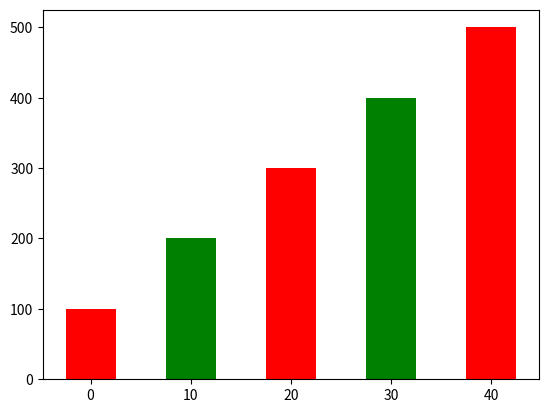

Recreate this plot in Python.
# Эта программа выводит простую столбчатую диаграмму.
import matplotlib.pyplot as plt

def main():
    # Создать список с координатами X левого края каждого столбика
    left_edges = [0, 10, 20, 30, 40]

    # Создать список с высотами каждого столбика.
    heights = [100, 200, 300, 400, 500]

    # Создать переменную для ширины столбика.
    bar_width = 5

    # Построить столбчатую диаграмму.
    plt.bar(left_edges, heights, bar_width, color=('r', 'g'))

    # Показать столбчатую диаграмму.
    plt.show()

# Вызвать главную функцию.
main()